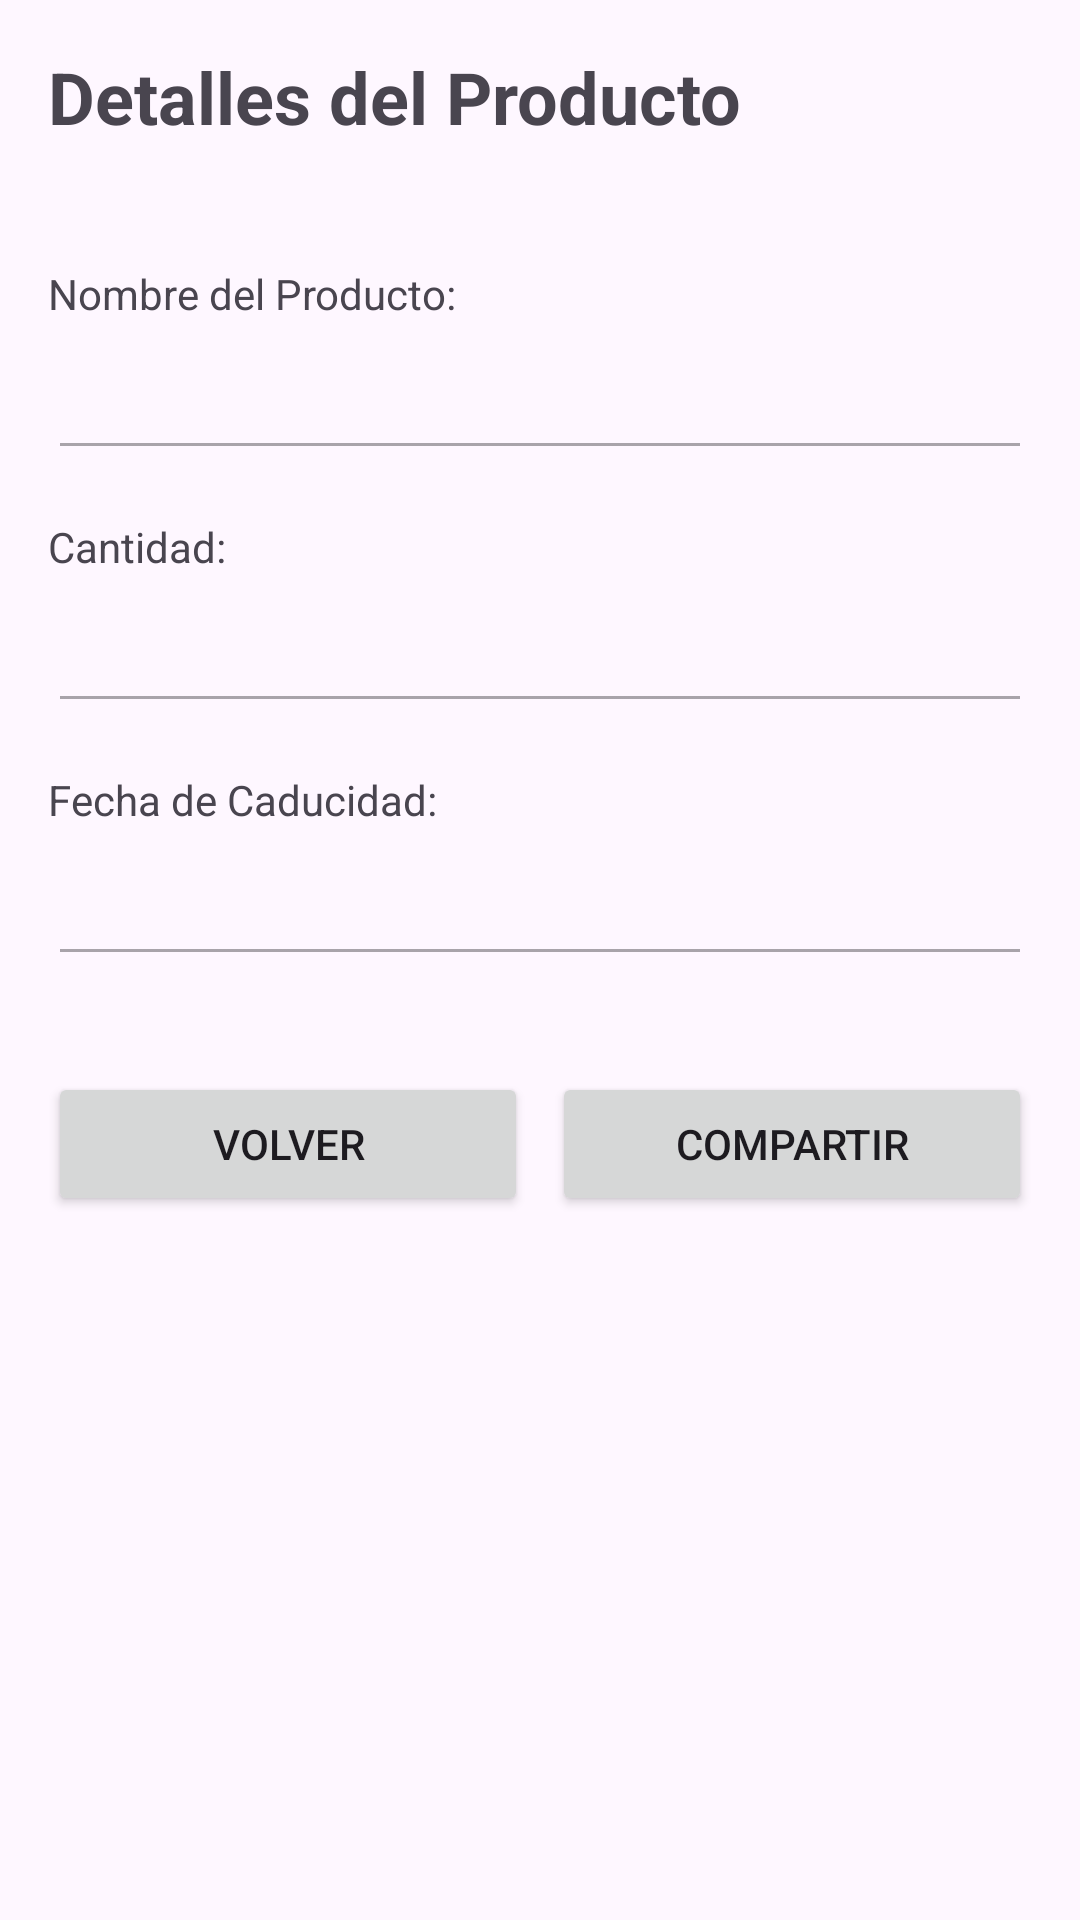

Write the Android layout XML for this screen, with the resource values it uses.
<!-- AndroidManifest.xml: application theme Theme.Examen2T -->
<!-- res/layout/actividad_detalle_producto.xml -->
<?xml version="1.0" encoding="utf-8"?>
<LinearLayout xmlns:android="http://schemas.android.com/apk/res/android"
    xmlns:app="http://schemas.android.com/apk/res-auto"
    xmlns:tools="http://schemas.android.com/tools"
    android:layout_width="match_parent"
    android:layout_height="match_parent"
    android:orientation="vertical"
    android:padding="16dp"
    tools:context=".ui.DetalleProductoActivity">

    <TextView
        android:layout_width="wrap_content"
        android:layout_height="wrap_content"
        android:text="Detalles del Producto"
        android:textSize="24sp"
        android:textStyle="bold"
        android:layout_marginBottom="24dp" />

    <TextView
        android:id="@+id/texto_nombre_label"
        android:layout_width="wrap_content"
        android:layout_height="wrap_content"
        android:text="Nombre del Producto:"
        android:layout_marginTop="16dp" />

    <EditText
        android:id="@+id/campo_nombre"
        android:layout_width="match_parent"
        android:layout_height="wrap_content"
        android:layout_marginTop="8dp"
        android:enabled="false" />

    <TextView
        android:id="@+id/texto_cantidad_label"
        android:layout_width="wrap_content"
        android:layout_height="wrap_content"
        android:text="Cantidad:"
        android:layout_marginTop="16dp" />

    <EditText
        android:id="@+id/campo_cantidad"
        android:layout_width="match_parent"
        android:layout_height="wrap_content"
        android:layout_marginTop="8dp"
        android:inputType="number"
        android:enabled="false" />

    <TextView
        android:id="@+id/texto_fecha_label"
        android:layout_width="wrap_content"
        android:layout_height="wrap_content"
        android:text="Fecha de Caducidad:"
        android:layout_marginTop="16dp" />

    <EditText
        android:id="@+id/campo_fecha_caducidad"
        android:layout_width="match_parent"
        android:layout_height="wrap_content"
        android:layout_marginTop="8dp"
        android:enabled="false" />

    <LinearLayout
        android:layout_width="match_parent"
        android:layout_height="wrap_content"
        android:orientation="horizontal"
        android:layout_marginTop="32dp">

        <Button
            android:id="@+id/boton_volver"
            android:layout_width="0dp"
            android:layout_height="wrap_content"
            android:layout_weight="1"
            android:layout_marginEnd="8dp"
            android:text="Volver" />

        <Button
            android:id="@+id/boton_compartir"
            android:layout_width="0dp"
            android:layout_height="wrap_content"
            android:layout_weight="1"
            android:text="Compartir" />

    </LinearLayout>

    <Button
        android:id="@+id/boton_guardar"
        android:layout_width="match_parent"
        android:layout_height="wrap_content"
        android:layout_marginTop="16dp"
        android:text="Guardar"
        android:visibility="gone" />

    <Button
        android:id="@+id/boton_eliminar"
        android:layout_width="match_parent"
        android:layout_height="wrap_content"
        android:layout_marginTop="16dp"
        android:text="Eliminar"
        android:visibility="gone" />

</LinearLayout>
<!-- resources referenced by this layout -->
<resources>
  <style name="Theme.Examen2T" parent="Base.Theme.Examen2T" />
  <style name="Base.Theme.Examen2T" parent="Theme.Material3.DayNight.NoActionBar">
          
          
      </style>
</resources>
